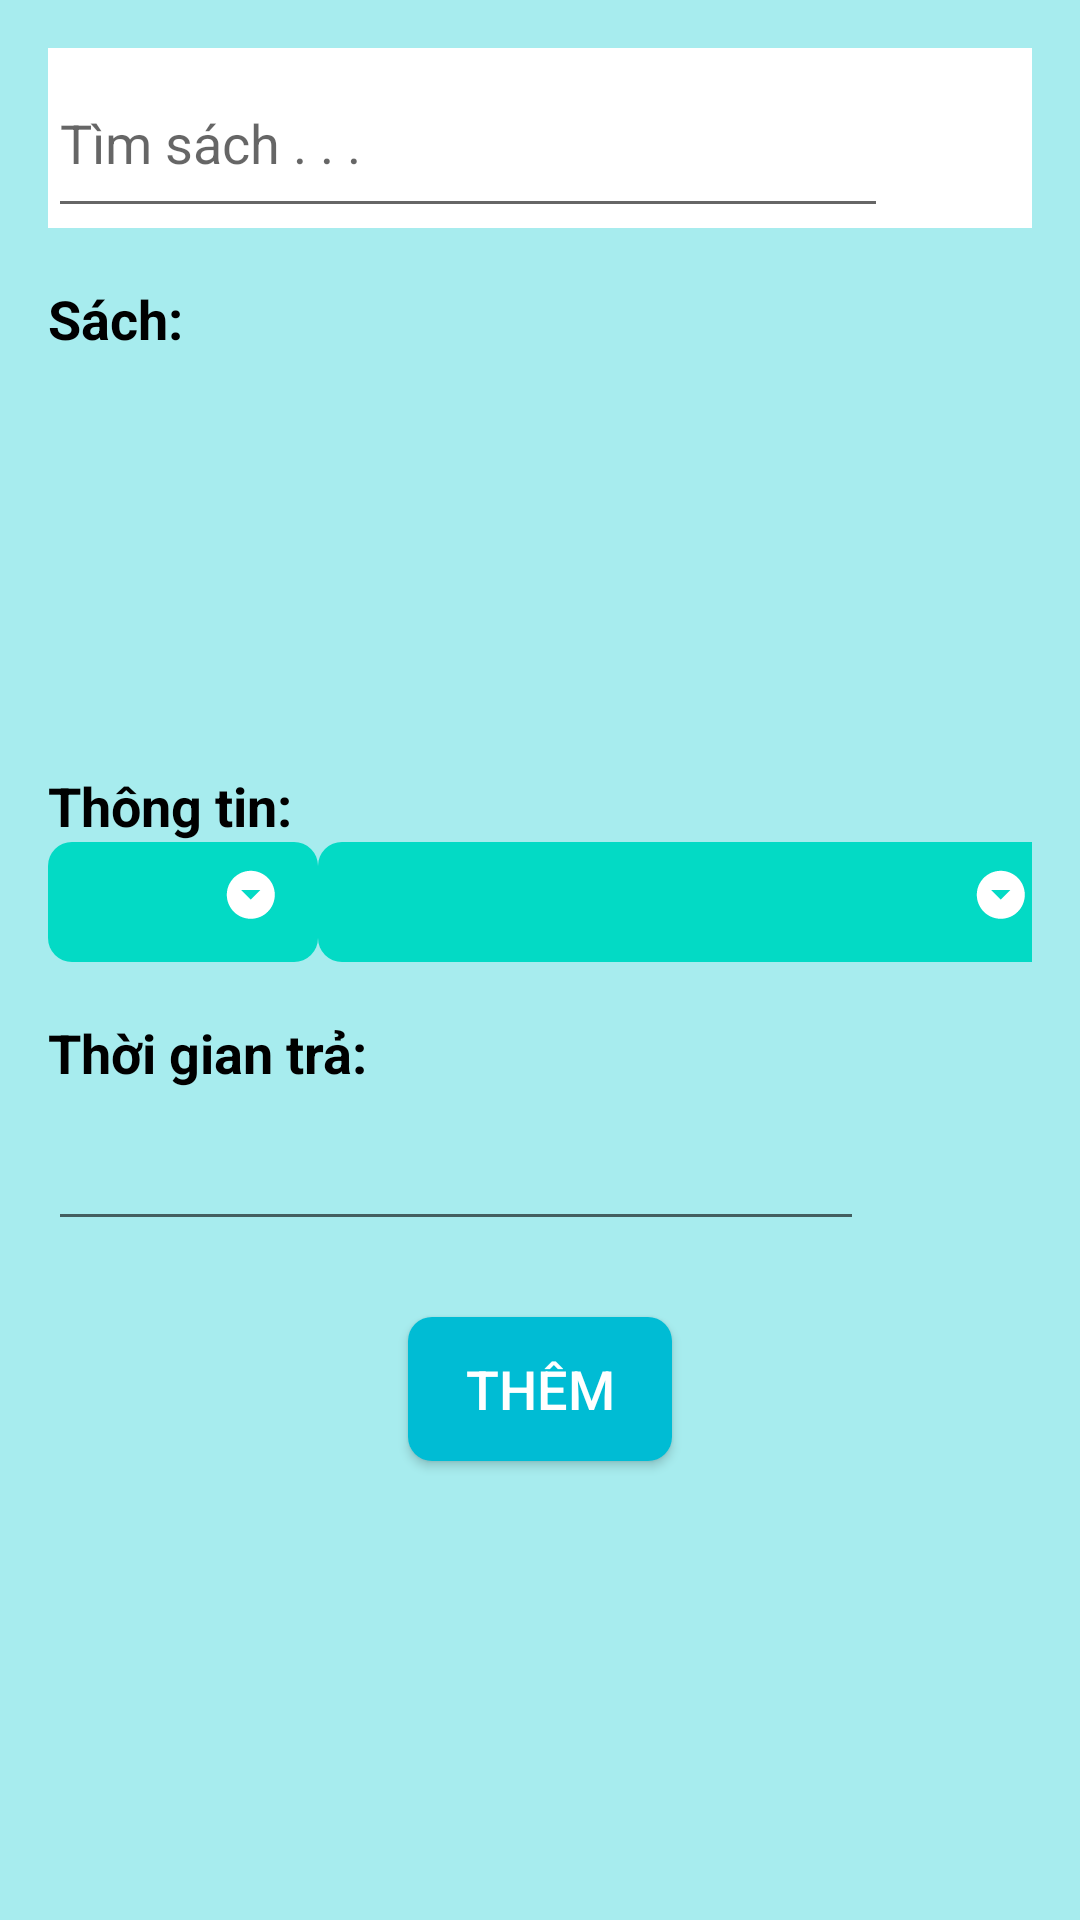

Reconstruct the res/layout file that produces this screen, plus the resources it refers to.
<!-- AndroidManifest.xml: application theme Theme.LibraryManagerment -->
<!-- res/layout/activity_add_transaction.xml -->
<?xml version="1.0" encoding="utf-8"?>
<LinearLayout xmlns:android="http://schemas.android.com/apk/res/android"
    xmlns:app="http://schemas.android.com/apk/res-auto"
    xmlns:tools="http://schemas.android.com/tools"
    android:id="@+id/ln_add_transaction_parent"
    android:layout_width="match_parent"
    android:layout_height="match_parent"
    android:padding="16dp"
    android:background="#A7ECEE"
    android:orientation="vertical"
    tools:context=".view.admin.phienmuonsach.AddTransactionActivity">

    <LinearLayout
        android:layout_width="match_parent"
        android:layout_height="wrap_content"
        android:background="@color/white"
        android:orientation="vertical">

        <LinearLayout
            android:layout_width="match_parent"
            android:layout_height="wrap_content">

            <EditText
                android:id="@+id/edt_add_transaction_search_book"
                android:layout_width="match_parent"
                android:layout_height="60dp"
                android:hint="Tìm sách . . ."
                android:layout_weight="5" />

            <ImageView
                android:id="@+id/imv_add_transaction_up_down_suggest"
                android:layout_width="50dp"
                android:layout_height="50dp"
                android:layout_gravity="right"
                android:visibility="gone"
                android:src="@drawable/ic_baseline_arrow_drop_up_24" />
            <ProgressBar
                android:layout_width="wrap_content"
                android:layout_gravity="center"
                android:id="@+id/pb_add_transaction_loading"
                android:layout_height="wrap_content"/>
        </LinearLayout>

        <ListView
            android:id="@+id/lv_add_transaction_suggest_book"
            android:layout_width="match_parent"
            android:layout_height="200dp"
            android:background="#f0f0f0"
            android:visibility="gone" />

    </LinearLayout>

    <LinearLayout
        android:layout_width="match_parent"
        android:layout_height="wrap_content"
        android:layout_marginTop="18dp"
        android:orientation="vertical">

        <TextView
            android:layout_width="wrap_content"
            android:layout_height="wrap_content"
            android:text="Sách: "
            android:id="@+id/tv_add_transaction_book_total"
            android:textColor="@color/black"
            android:textSize="18sp"
            android:textStyle="bold" />

        <androidx.recyclerview.widget.RecyclerView
            android:id="@+id/rv_add_transaction_picked_book"
            android:layout_width="match_parent"
            android:orientation="vertical"

            android:layout_height="120dp" />
    </LinearLayout>
    <LinearLayout
        android:layout_width="match_parent"
        android:layout_height="wrap_content"
        android:layout_marginTop="18dp"
        android:orientation="vertical">

        <TextView
            android:layout_width="wrap_content"
            android:layout_height="wrap_content"
            android:text="Thông tin: "
            android:textColor="@color/black"
            android:textSize="18sp"
            android:textStyle="bold" />
        <LinearLayout
            android:layout_width="match_parent"
            android:layout_height="wrap_content"
            android:gravity="center_vertical">

            <Spinner
                android:id="@+id/spn_add_transaction_class_room"
                android:layout_width="90dp"
                android:layout_height="40dp"
                android:background="@drawable/style_spinner"
                android:dropDownVerticalOffset="40dp" />
            <TextView
                android:layout_weight="1"
                android:layout_width="wrap_content"
                android:layout_height="wrap_content"/>
            <Spinner
                android:id="@+id/spn_add_transaction_student_name"
                android:layout_width="250dp"
                android:layout_height="40dp"
                android:background="@drawable/style_spinner"
                android:dropDownVerticalOffset="40dp" />
        </LinearLayout>

    </LinearLayout>
    <LinearLayout
        android:layout_width="match_parent"
        android:layout_height="wrap_content"
        android:layout_marginTop="18dp"
        android:orientation="vertical">

        <TextView
            android:layout_width="wrap_content"
            android:layout_height="wrap_content"
            android:text="Thời gian trả: "
            android:textColor="@color/black"
            android:textSize="18sp"
            android:textStyle="bold" />

        <LinearLayout
            android:layout_width="match_parent"
            android:layout_height="wrap_content"
            android:gravity="center_vertical">

            <EditText
                android:id="@+id/edt_add_transaction_to_date"
                android:layout_width="wrap_content"
                android:layout_height="wrap_content"
                android:layout_marginTop="4dp"
                android:layout_weight="1"
                android:drawableLeft="@drawable/ic_lich"
                android:drawablePadding="12dp"
                android:ems="10"
                android:inputType="textPersonName"
                android:paddingLeft="12dp"
                android:paddingRight="12dp" />

            <ImageView
                android:id="@+id/img_add_transaction_calendar"
                android:layout_width="40dp"
                android:layout_height="40dp"
                android:layout_marginTop="8dp"
                android:layout_marginEnd="16dp"
                android:layout_marginBottom="4dp"
                app:srcCompat="@drawable/ic_lich" />
        </LinearLayout>

    </LinearLayout>

    <Button
        android:id="@+id/btn_add_transaction_add"
        android:layout_width="wrap_content"
        android:textColor="@color/white"
        android:textSize="18sp"
        android:layout_marginTop="24dp"
        android:background="@drawable/style_radius_3"
        android:layout_height="wrap_content"
        android:layout_gravity="center_horizontal"
        android:text="Thêm" />
</LinearLayout>
<!-- resources referenced by this layout -->
<resources>
  <color name="black">#FF000000</color>
  <color name="white">#FFFFFFFF</color>
  <!-- drawable ic_baseline_arrow_drop_up_24 (drawable) -->
  <vector android:height="24dp" android:tint="#003CFF"
      android:viewportHeight="24" android:viewportWidth="24"
      android:width="24dp" xmlns:android="http://schemas.android.com/apk/res/android">
      <path android:fillColor="@android:color/white" android:pathData="M7,14l5,-5 5,5z"/>
  </vector>
  <!-- drawable style_radius_3 (drawable) -->
  <?xml version="1.0" encoding="utf-8"?>
  <selector xmlns:android="http://schemas.android.com/apk/res/android">
      <item>
          <shape>
              <solid android:color="#00BCD4"/>
              <corners android:radius="8dp"/>
          </shape>
      </item>
  </selector>
  <!-- drawable style_spinner (drawable) -->
  <?xml version="1.0" encoding="utf-8"?>
  <selector xmlns:android="http://schemas.android.com/apk/res/android">
      <item>
          <layer-list>
              <item>
                  <shape android:shape="rectangle">
                      <solid android:color="@color/teal_200"/>
                      <corners android:radius="8dp"/>
                      <padding android:right="8dp"/>
                  </shape>
              </item>
              <item
                  android:gravity="center|end" android:drawable="@drawable/ic_baseline_arrow_drop_down_circle_24">
              </item>
          </layer-list>
      </item>
  </selector>
  <style name="Theme.LibraryManagerment" parent="Theme.AppCompat.DayNight.NoActionBar">
          
          <item name="colorPrimary">@color/purple_500</item>
          <item name="colorPrimaryVariant">@color/purple_700</item>
          <item name="colorOnPrimary">@color/white</item>
          
          <item name="colorSecondary">@color/teal_200</item>
          <item name="colorSecondaryVariant">@color/teal_700</item>
          <item name="colorOnSecondary">@color/black</item>
          
          <item name="android:statusBarColor" tools:targetApi="l">?attr/colorPrimaryVariant</item>
          
      </style>
  <color name="teal_200">#FF03DAC5</color>
  <!-- drawable ic_baseline_arrow_drop_down_circle_24 (drawable) -->
  <vector android:height="24dp" android:tint="@color/white"
      android:viewportHeight="30" android:viewportWidth="30"
      android:width="24dp" xmlns:android="http://schemas.android.com/apk/res/android">
      <path android:fillColor="@android:color/white" android:pathData="M12,2C6.48,2 2,6.48 2,12s4.48,10 10,10 10,-4.48 10,-10S17.52,2 12,2zM12,14l-4,-4h8l-4,4z"/>
  </vector>
  <color name="purple_500">#FF6200EE</color>
  <color name="purple_700">#FF3700B3</color>
  <color name="teal_700">#FF018786</color>
</resources>
